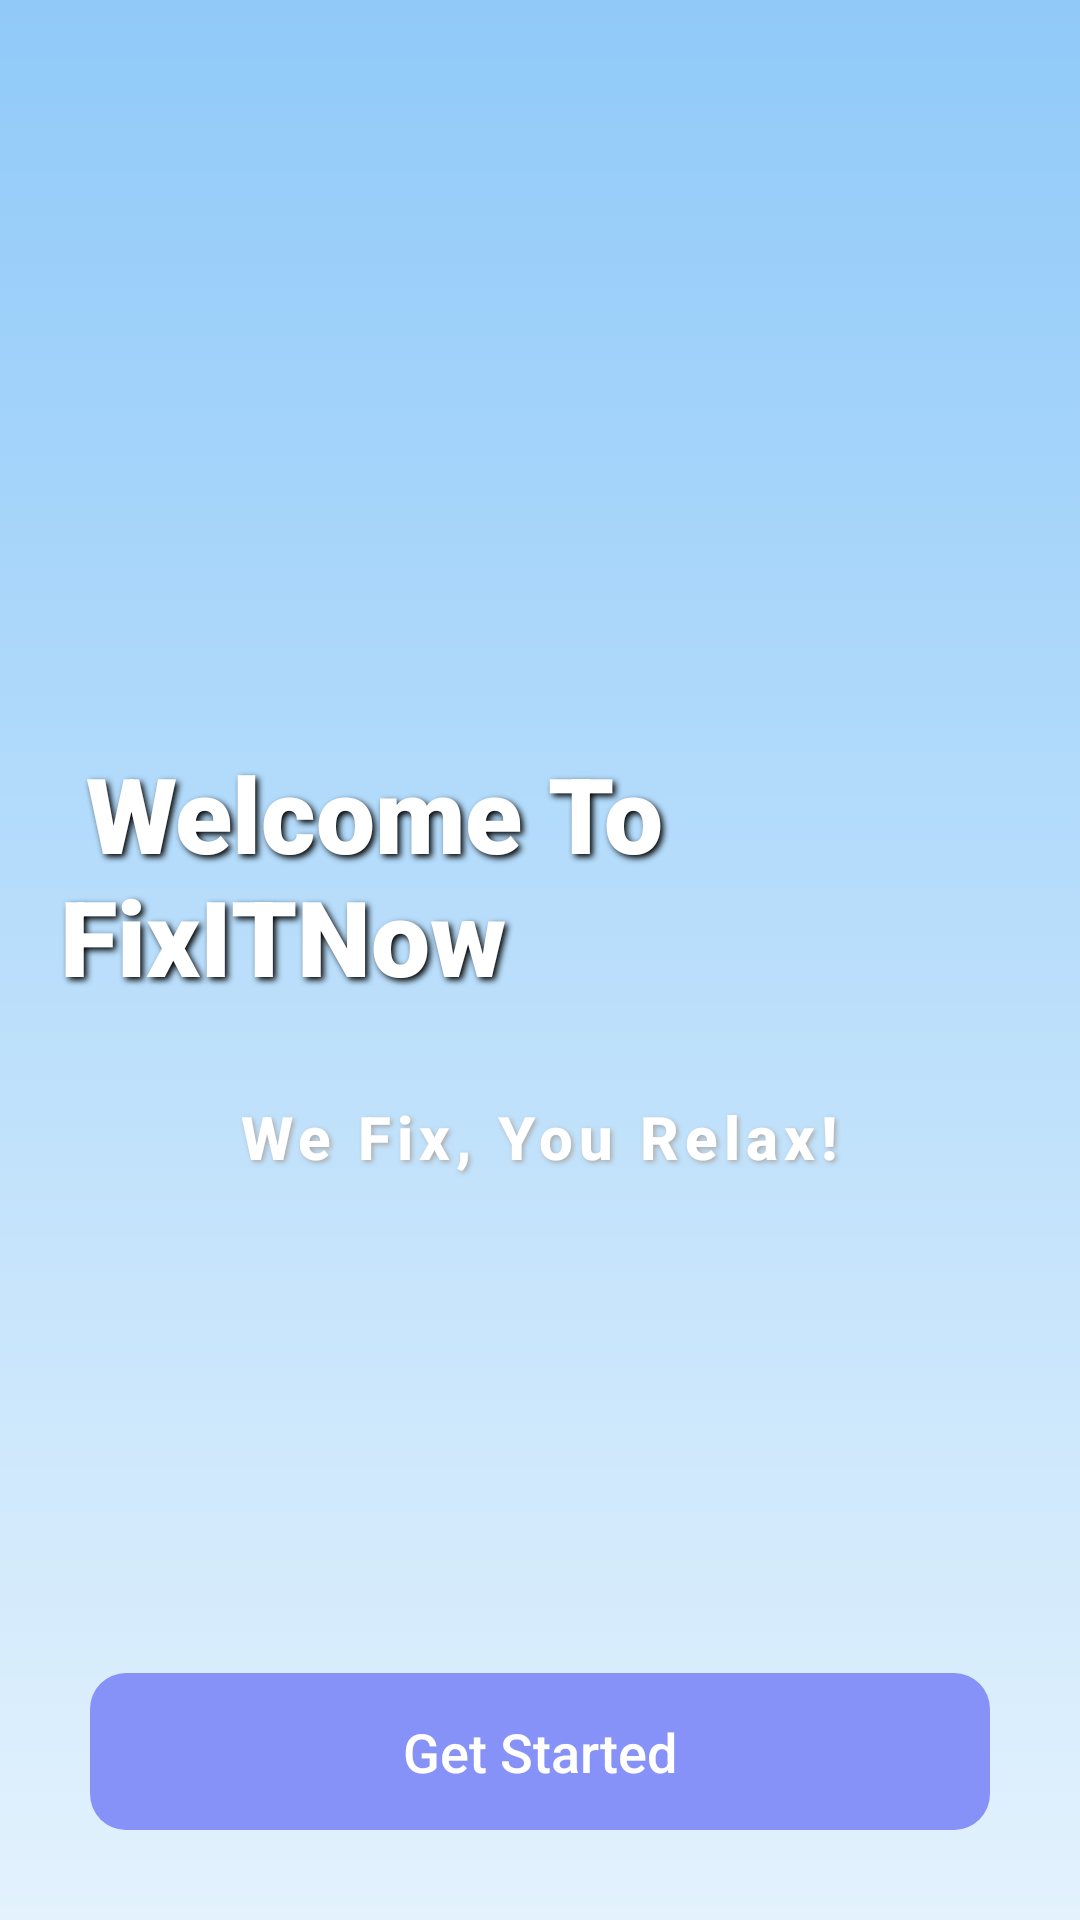

Here is an Android app screen rendered from its layout file. Give the layout XML and the strings, colors and styles it references.
<!-- AndroidManifest.xml: application theme Theme.SignUpLoginFirebase -->
<!-- res/layout/activity_welcome.xml -->
<RelativeLayout xmlns:android="http://schemas.android.com/apk/res/android"
    android:layout_width="match_parent"
    android:layout_height="match_parent"
    android:background="@drawable/gradient_bg"> 

    
    <LinearLayout
        android:layout_width="match_parent"
        android:layout_height="wrap_content"
        android:orientation="vertical"
        android:gravity="center"
        android:layout_centerInParent="true"
        android:padding="20dp">

        <TextView
            android:id="@+id/app_name"
            android:layout_width="wrap_content"
            android:layout_height="wrap_content"
            android:text=" Welcome To FixITNow"
            android:textSize="35sp"
            android:textStyle="bold"
            android:fontFamily="sans-serif-black"
            android:textColor="@android:color/white"
            android:shadowColor="@android:color/black"
            android:shadowDx="3"
            android:shadowDy="3"
            android:shadowRadius="5"
            android:letterSpacing="0"
            android:layout_marginTop="0dp" />

        

        
        <ImageView
            android:id="@+id/splash_logo"
            android:layout_width="wrap_content"
            android:layout_height="wrap_content"
            android:src="@drawable/app_logo"
            android:contentDescription="App Logo"
            android:maxWidth="260dp"
            android:maxHeight="260dp"
            android:scaleType="centerInside"
            android:layout_marginTop="20dp" />

        
        <TextView
            android:id="@+id/slogan"
            android:layout_width="wrap_content"
            android:layout_height="wrap_content"
            android:text="We Fix, You Relax!"
            android:textSize="20sp"
            android:textStyle="bold"
            android:fontFamily="sans-serif-medium"
            android:textColor="@android:color/white"
            android:shadowColor="@android:color/darker_gray"
            android:shadowDx="2"
            android:shadowDy="2"
            android:shadowRadius="4"
            android:letterSpacing="0.1"
            android:layout_marginTop="10dp" />
    </LinearLayout>

    
    <Button
        android:id="@+id/getStartedButton"
        android:layout_width="300dp"
        android:layout_height="wrap_content"
        android:text="Get Started"
        android:textSize="18sp"
        android:background="@drawable/rounded_buttons"
        android:backgroundTint="@color/lavender"
        android:textColor="@android:color/white"
        android:padding="14dp"
        android:layout_marginBottom="30dp"
        android:fontFamily="sans-serif-medium"
        android:gravity="center"
        android:layout_centerHorizontal="true"
        android:layout_alignParentBottom="true"/>

</RelativeLayout>
<!-- resources referenced by this layout -->
<resources>
  <color name="lavender">#8692f7</color>
  <!-- drawable gradient_bg (drawable) -->
  <layer-list xmlns:android="http://schemas.android.com/apk/res/android">
      <item>
          <shape android:shape="rectangle">
              <gradient
                  android:angle="90"
              android:startColor="#E3F2FD"
              android:endColor="#90CAF9"
              android:type="linear" />
          </shape>
      </item>
  </layer-list>
  <!-- drawable rounded_buttons (drawable) -->
  <?xml version="1.0" encoding="utf-8"?>
  <shape xmlns:android="http://schemas.android.com/apk/res/android"
      android:shape="rectangle">
  
      <solid android:color="@android:color/holo_blue_dark"/>
      <corners android:radius="12dp"/>
      <padding android:left="10dp" android:right="10dp"/>
  </shape>
</resources>
